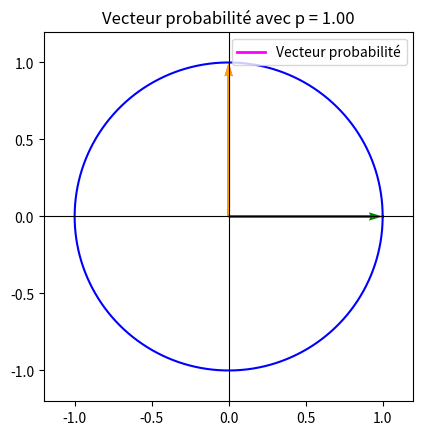

Write Python code to recreate this figure.
import matplotlib.pyplot as plt
import numpy as np
from matplotlib.animation import FuncAnimation
from matplotlib.lines import Line2D

# --- Fonctions auxiliaires ---
def vecteur_unitaire(angle_deg):
    angle_rad = np.radians(angle_deg)
    return np.cos(angle_rad), np.sin(angle_rad)
def porteX(angle_deg):
    angle_rad = np.radians(angle_deg)
    ket0 = np.sin(angle_rad)
    ket1 = np.cos(angle_rad)
    return (ket0,ket1)
def porteZ(angle_deg):
    angle_rad = np.radians(angle_deg)
    ket0 = np.cos(angle_rad)
    ket1 = -np.sin(angle_rad)
    return (ket0,ket1)
def porteH(angle_deg):
    angle_rad = np.radians(angle_deg)
    ket0 = (np.cos(angle_rad) + np.sin(angle_rad))/np.sqrt(2)
    ket1 = (np.cos(angle_rad) - np.sin(angle_rad))/np.sqrt(2)
    return (ket0,ket1)
def porteR(angle_deg):
    angle_deg += 45
    angle_rad = np.radians(angle_deg)
    return (np.cos(angle_rad), np.sin(angle_rad))
def porteF(angle_deg, angle_porte):
    angle_rad = np.radians(angle_deg - angle_porte)
    return (np.cos(angle_rad), np.sin(angle_rad))
""" def porteC(angle_deg):
    angle_rad = np.radians(angle_deg)
    proba_1 = np.random(np.sin(angle_deg))
    if proba_1 >= np.sin(angle_deg):
        return 0
    else: return  """
def porteWmoins(angle_deg):
    angle_rad = np.radians(2*angle_deg)
    sin = np.sin(angle_rad)
    ket0 = sin
    if (angle_deg % 360) > 180:
        ket1 = -np.sqrt(1 - sin**2)
    else:
        ket1 = np.sqrt(1 - sin**2)
    return ket0, ket1

def porteWplus(angle_deg):
    angle_rad = np.radians(2*angle_deg)
    cos = np.cos(angle_rad)
    ket0 = cos
    if (angle_deg % 360) > 180:
        ket1 = -np.sqrt(1 - cos**2)
    else:
        ket1 = np.sqrt(1 - cos**2)
    return ket0, ket1

def probaEnBaseQuantique(probabilité):
    if probabilité == 1:
        return 0,1
    if probabilité == 0:
        return 1,0
    angle_rad = np.atan(np.sqrt(probabilité/(1-probabilité)))
    ket0 = np.cos(angle_rad)
    ket1 = np.sin(angle_rad)
    return ket0, ket1

def plot_porte_animée(Porte,angle_deg):
    # --- Préparation du graphe ---
    fig, ax = plt.subplots()

    # Cercle unité
    theta = np.linspace(0, 2*np.pi, 500)
    ax.plot(np.cos(theta), np.sin(theta), 'b')

    # Axes
    ax.axhline(0, color='black', linewidth=0.8)
    ax.axvline(0, color='black', linewidth=0.8)

    # Limites
    ax.set_aspect('equal')
    ax.set_xlim(-1.2, 1.2)
    ax.set_ylim(-1.2, 1.2)

    # Deux vecteurs initialisés
    vecteur1 = ax.quiver(0, 0, 1, 0, angles='xy', scale_units='xy', scale=1, color='red')
    vecteur2 = ax.quiver(0, 0, 1, 0, angles='xy', scale_units='xy', scale=1, color='magenta')
    vecteur2ket1 = ax.quiver(0, 0, 0, 1, angles='xy', scale_units='xy', scale=1, color='orange')  
    vecteur2Ket0 = ax.quiver(0, 0, 1, 0, angles='xy', scale_units='xy', scale=1, color='green')
    # --- Légende ---
    # Création de "handles" factices pour la légende
    legend_elements = [
        Line2D([0], [0], color='red', lw=2, label='Vecteur unité'),
        Line2D([0], [0], color='magenta', lw=2, label='Vecteur porteW')
    ]
    ax.legend(handles=legend_elements, loc="upper right")

    # --- Fonction de mise à jour ---
    def update(angle_deg):
        x, y = vecteur_unitaire(angle_deg)
        x1, y1 = Porte(angle_deg)

        # Mise à jour des vecteurs
        vecteur1.set_UVC(x, y)
        vecteur2.set_UVC(x1, y1)

        ax.set_title(f"Porte W+ avec angle {angle_deg}°")
        return vecteur1, vecteur2

    # --- Animation ---
    ani = FuncAnimation(fig, update, frames=range(0, 361), interval=20, blit=True, repeat=True)
    ani.save("PorteWplus.gif", writer="pillow", fps=30)
    plt.show()


def plot_porte(Porte, angle_deg):
    # --- Préparation du graphe ---
    fig, ax = plt.subplots()

    # Cercle unité
    theta = np.linspace(0, 2*np.pi, 500)
    ax.plot(np.cos(theta), np.sin(theta), 'b')

    # Axes
    ax.axhline(0, color='black', linewidth=0.8)
    ax.axvline(0, color='black', linewidth=0.8)

    # Limites
    ax.set_aspect('equal')
    ax.set_xlim(-1.2, 1.2)
    ax.set_ylim(-1.2, 1.2)

    # Deux vecteurs initialisés
    vecteur1 = ax.quiver(0, 0, 1, 0, angles='xy', scale_units='xy', scale=1, color='red')
    vecteur2 = ax.quiver(0, 0, 1, 0, angles='xy', scale_units='xy', scale=1, color='magenta')
    vecteur2ket1 = ax.quiver(0, 0, 0, 10, angles='xy', scale_units='xy', scale=10, color='orange')  
    vecteur2Ket0 = ax.quiver(0, 0, 10, 0, angles='xy', scale_units='xy', scale=10, color='green')


    # --- Légende ---
    # Création de "handles" factices pour la légende
    legend_elements = [
        Line2D([0], [0], color='red', lw=2, label='Vecteur unité'),
        Line2D([0], [0], color='magenta', lw=2, label='Vecteur W'),
    ]
    ax.legend(handles=legend_elements, loc="upper right")

    
    x, y = vecteur_unitaire(angle_deg)
    x1, y1 = Porte(angle_deg)

    # Mise à jour des vecteurs
    vecteur1.set_UVC(x, y)
    vecteur2.set_UVC(x1, y1)

    ax.set_title(f"Porte W avec angle {angle_deg}°")

    plt.show()

""" ket0 , ket1 = probaEnBaseQuantique(0.999)
print(ket0**2,ket1**2) """

def plot_proba_to_vecteur():
    # --- Préparation du graphe ---
    fig, ax = plt.subplots()

    # Cercle unité
    theta = np.linspace(0, 2*np.pi, 500)
    ax.plot(np.cos(theta), np.sin(theta), 'b')

    # Axes
    ax.axhline(0, color='black', linewidth=0.8)
    ax.axvline(0, color='black', linewidth=0.8)

    # Limites
    ax.set_aspect('equal')
    ax.set_xlim(-1.2, 1.2)
    ax.set_ylim(-1.2, 1.2)

    vecteur1 = ax.quiver(0, 0, 1, 0, angles='xy', scale_units='xy', scale=1, color='magenta')
    vecteur2ket1 = ax.quiver(0, 0, 0, 1, angles='xy', scale_units='xy', scale=1, color='orange')  
    vecteur2Ket0 = ax.quiver(0, 0, 1, 0, angles='xy', scale_units='xy', scale=1, color='green')
    # --- Légende ---
    # Création de "handles" factices pour la légende
    legend_elements = [
        Line2D([0], [0], color='magenta', lw=2, label='Vecteur probabilité')
    ]
    ax.legend(handles=legend_elements, loc="upper right")

    # --- Fonction de mise à jour ---
    def update(proba):
        
        x1, y1 = probaEnBaseQuantique(proba)

        # Mise à jour des vecteurs
        vecteur1.set_UVC(x1, y1)

        ax.set_title(f"Vecteur probabilité avec p = {proba:.2f}")
        return [vecteur1]

    # --- Animation ---
    frames = np.arange(0, 1.01, 1e-2)  # p varie de 0 à 1 avec pas de 0.001
    ani = FuncAnimation(fig, update, frames=frames, interval=20, blit=True, repeat=True)
    ani.save("Proba_to_vecteur.gif", writer="pillow", fps=30)
    plt.show()
    
plot_proba_to_vecteur()
